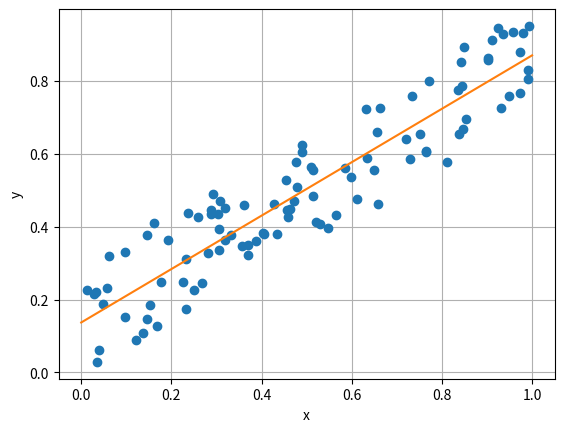

Recreate this plot in Python.
# %matplotlib inline
import numpy as np                  #для работы с массивами - их по умолчанию в Python нет

import matplotlib.pyplot as plt     #для генерации графиков

n = 100
r = 0.7
x = np.random.rand(n)
y = r*x + (1 - r)*np.random.rand(n)
plt.plot(x, y, 'o')
plt.xlabel('x')
plt.ylabel('y')
plt.grid(True)

#1 Regression
a = (np.sum(x)*np.sum(y) - n*np.sum(x*y))/(np.sum(x)*np.sum(x) - n*np.sum(x*x))
b = (np.sum(y) - a*np.sum(x))/n

A = np.vstack([x, np.ones(len(x))]).T
a1, b1 = np.linalg.lstsq(A, y)[0]
print(a, b)
print(a1, b1)
plt.plot([0, 1], [b, a + b])
plt.show()

#2 Correlation
c = np.corrcoef(x, y)
print(c)
